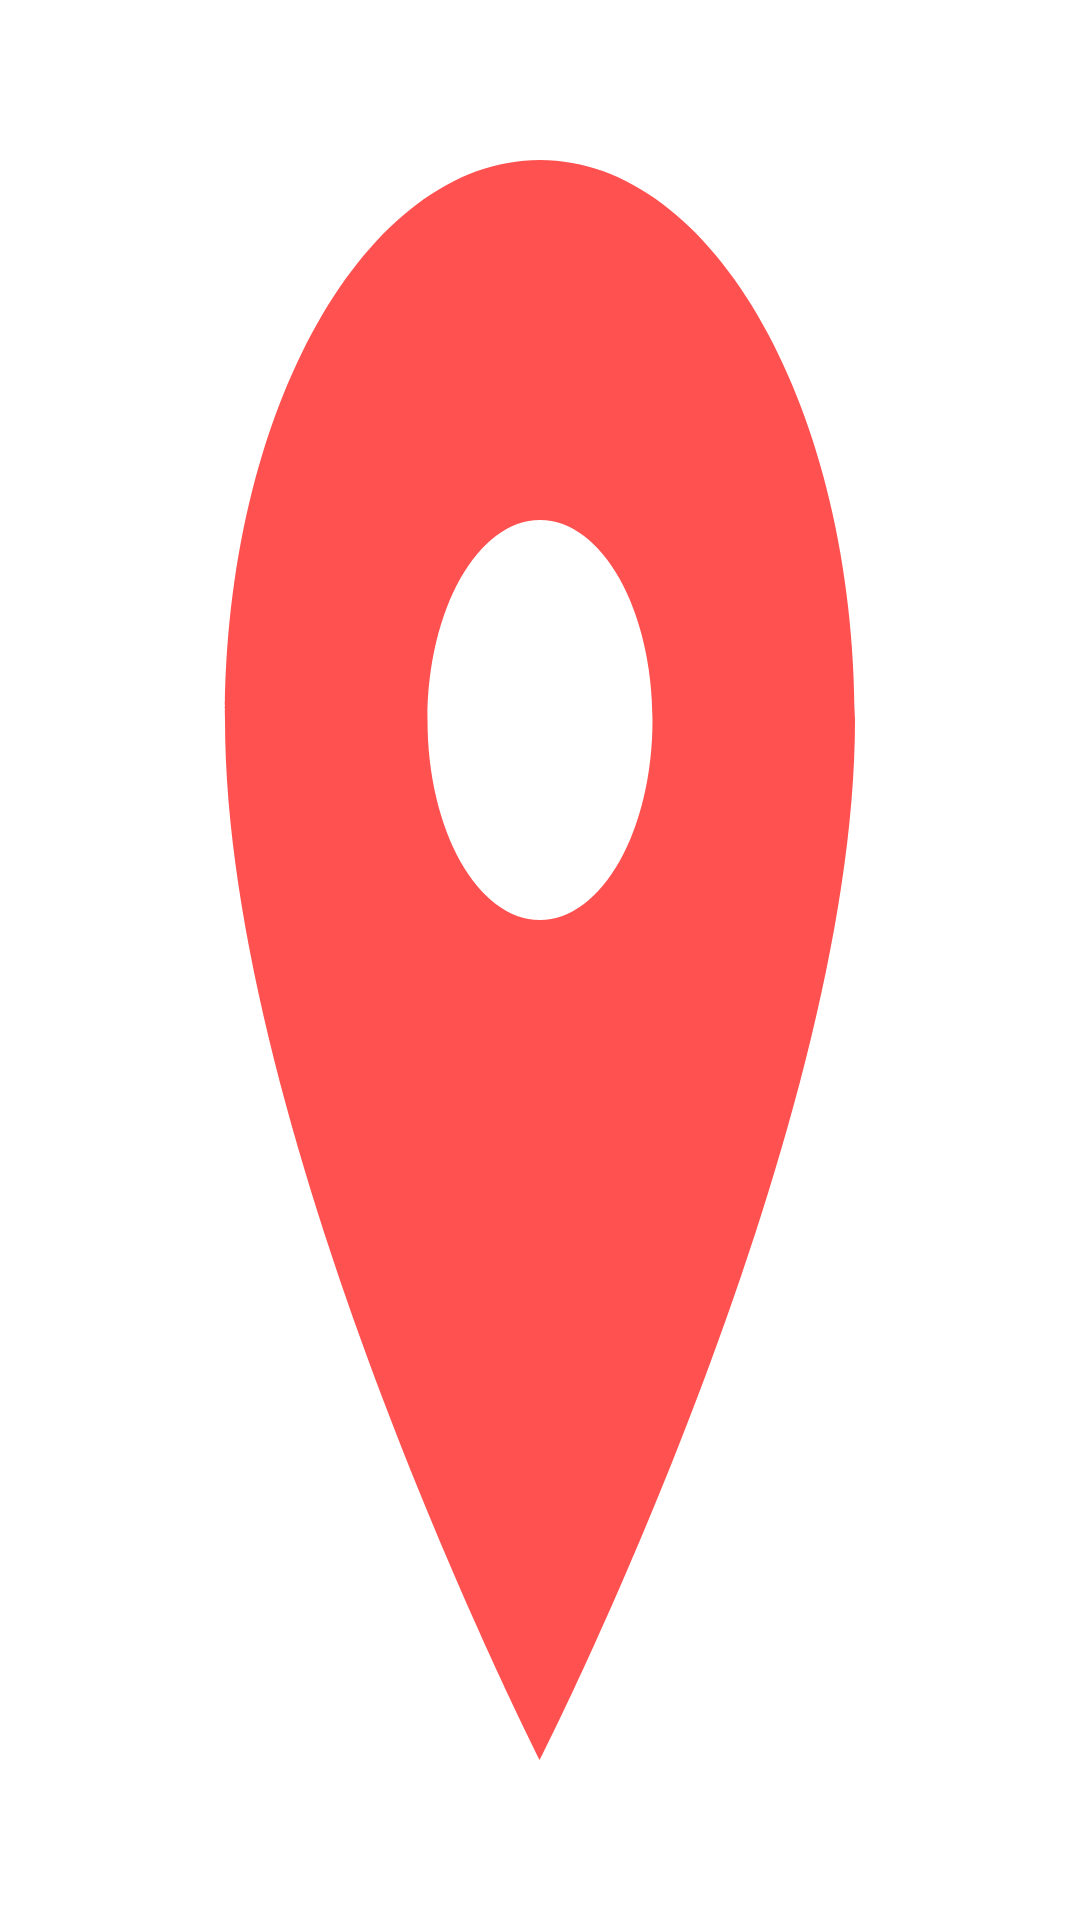

Android layout source for this screen:
<!-- AndroidManifest.xml: application theme Theme.GeolibAppSample -->
<!-- res/layout/marker_grab_where_to.xml -->
<?xml version="1.0" encoding="utf-8"?>
<ImageView xmlns:android="http://schemas.android.com/apk/res/android"
    android:layout_width="70dp"
    android:layout_height="70dp"
    android:scaleType="fitXY"
    android:src="@drawable/ic_baseline_place_24"/>
<!-- resources referenced by this layout -->
<resources>
  <!-- drawable ic_baseline_place_24 (drawable) -->
  <vector xmlns:android="http://schemas.android.com/apk/res/android"
      android:width="24dp"
      android:height="23dp"
      android:tint="#FF514F"
      android:viewportWidth="24"
      android:viewportHeight="24">
      <path
          android:fillColor="@android:color/white"
          android:pathData="M12,2C8.13,2 5,5.13 5,9c0,5.25 7,13 7,13s7,-7.75 7,-13c0,-3.87 -3.13,-7 -7,-7zM12,11.5c-1.38,0 -2.5,-1.12 -2.5,-2.5s1.12,-2.5 2.5,-2.5 2.5,1.12 2.5,2.5 -1.12,2.5 -2.5,2.5z" />
  </vector>
  <style name="Theme.GeolibAppSample" parent="Theme.MaterialComponents.DayNight.NoActionBar">
          
          <item name="colorPrimary">@color/purple_500</item>
          <item name="colorPrimaryVariant">@color/purple_700</item>
          <item name="colorOnPrimary">@color/white</item>
          
          <item name="colorSecondary">@color/teal_200</item>
          <item name="colorSecondaryVariant">@color/teal_700</item>
          <item name="colorOnSecondary">@color/black</item>
          
          <item name="android:statusBarColor" tools:targetApi="l">?attr/colorPrimaryVariant</item>
          
      </style>
  <color name="purple_500">#528C55</color>
  <color name="purple_700">#528C55</color>
  <color name="white">#FFFFFFFF</color>
  <color name="teal_200">#FF03DAC5</color>
  <color name="teal_700">#FF018786</color>
  <color name="black">#FF000000</color>
</resources>
